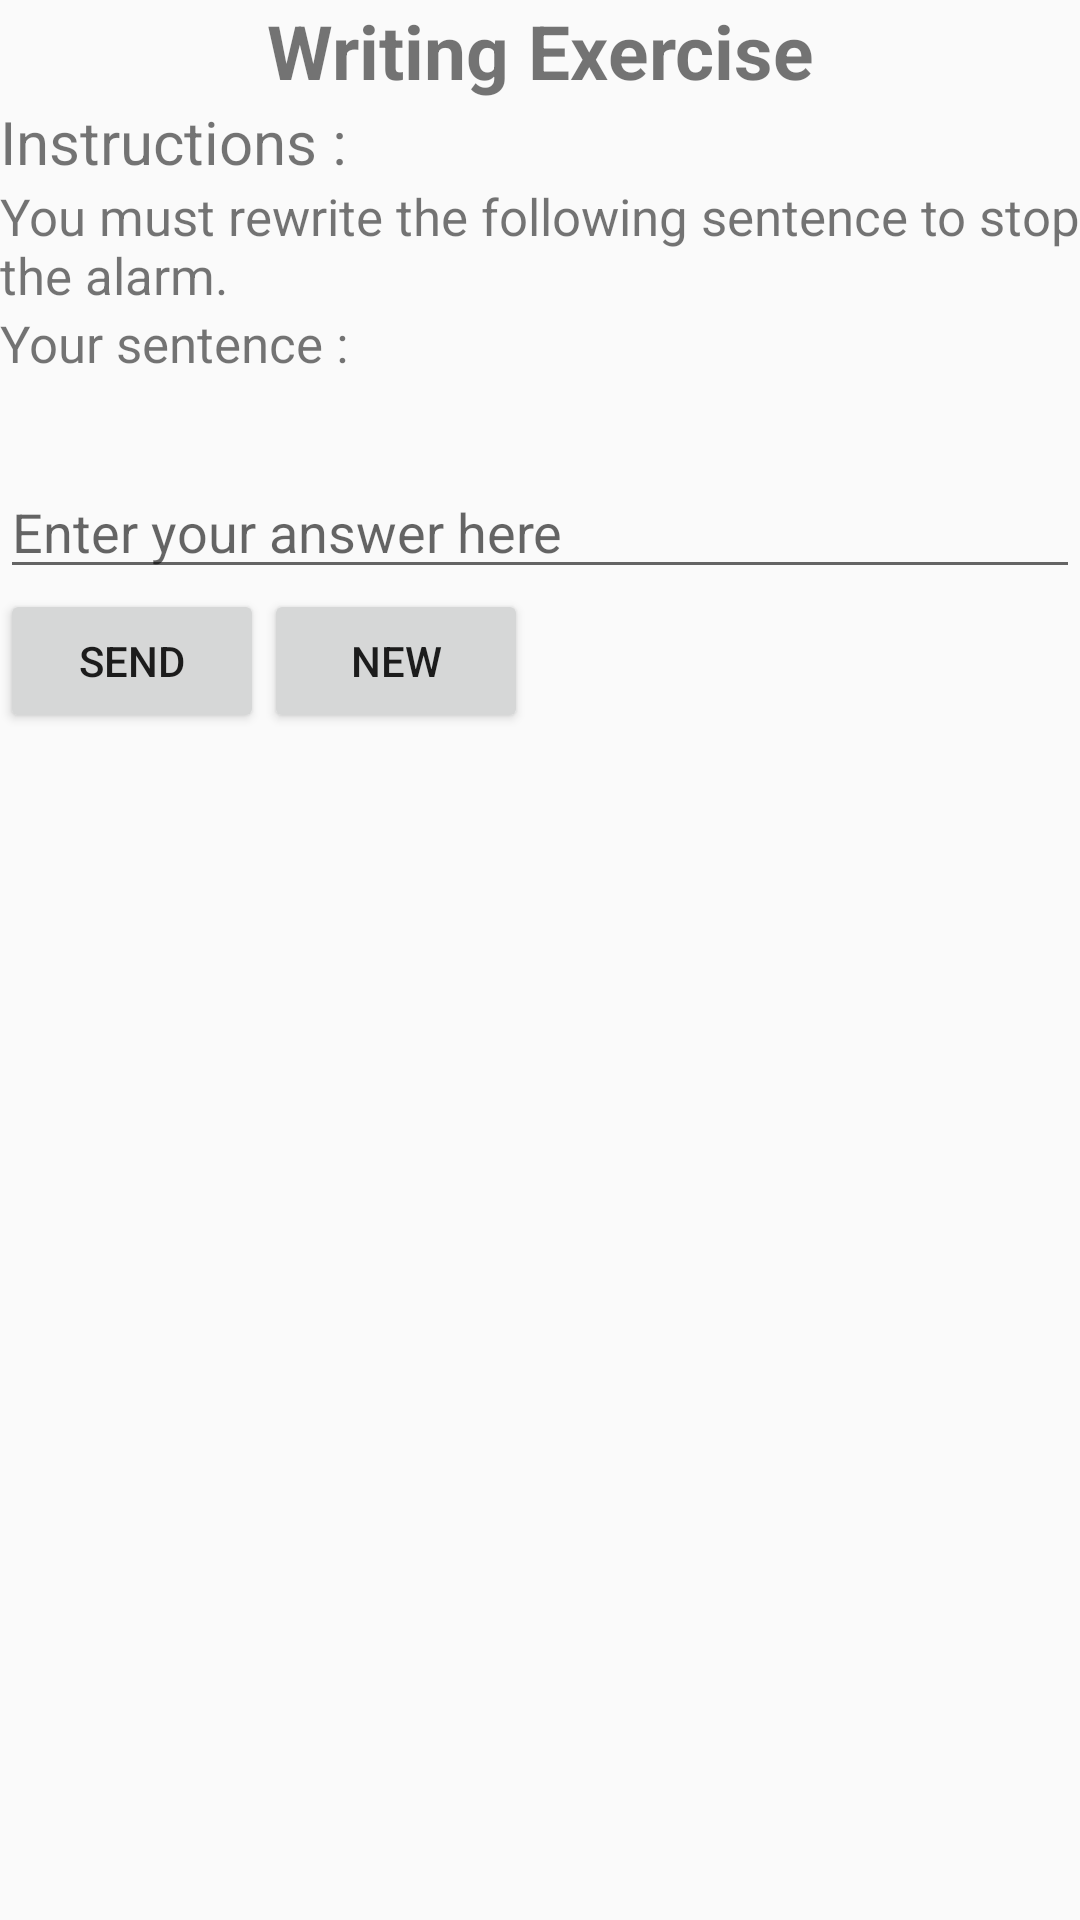

Here is an Android app screen rendered from its layout file. Give the layout XML and the strings, colors and styles it references.
<!-- AndroidManifest.xml: application theme AppTheme -->
<!-- res/layout/sentence_exercice.xml -->
<?xml version="1.0" encoding="utf-8"?>
<LinearLayout xmlns:android="http://schemas.android.com/apk/res/android"
    android:orientation="vertical" android:layout_width="match_parent"
    android:layout_height="match_parent">
    <TextView
        android:layout_width="match_parent"
        android:layout_height="wrap_content"
        android:textAlignment="center"
        android:text="Writing Exercise"
        android:textSize="25sp"
        android:textStyle="bold"/>
    <TextView
        android:layout_width="match_parent"
        android:layout_height="wrap_content"
        android:text="Instructions :"
        android:textSize="20sp"/>
    <TextView
        android:layout_width="match_parent"
        android:layout_height="wrap_content"
        android:text="You must rewrite the following sentence to stop the alarm."
        android:textSize="17sp"/>
    <TextView
        android:layout_width="match_parent"
        android:layout_height="wrap_content"
        android:text="Your sentence :"
        android:textSize="17sp"/>
    <TextView
        android:layout_width="match_parent"
        android:layout_height="wrap_content"
        android:id="@+id/phraseText"
        android:text=" "
        android:textSize="22sp"/>
    <EditText
        android:layout_width="match_parent"
        android:layout_height="wrap_content"
        android:id="@+id/phraseEdit"
        android:inputType="textCapSentences"
        android:hint="Enter your answer here"/>
    <LinearLayout
        android:layout_width="match_parent"
        android:layout_height="wrap_content">
        <Button
            android:layout_width="wrap_content"
            android:layout_height="wrap_content"
            android:text="Send"
            android:onClick="validate"/>
        <Button
            android:layout_width="wrap_content"
            android:layout_height="wrap_content"
            android:text="New"
            android:onClick="another"/>
    </LinearLayout>

</LinearLayout>
<!-- resources referenced by this layout -->
<resources>
  <style name="AppTheme" parent="Theme.AppCompat.Light.DarkActionBar">
          
          <item name="colorPrimary">@color/colorPrimary</item>
          <item name="colorPrimaryDark">@color/colorPrimaryDark</item>
          <item name="colorAccent">@color/colorAccent</item>
          <item name="windowNoTitle">true</item>
          <item name="windowActionBar">false</item>
      </style>
  <color name="colorPrimary">#3F51B5</color>
  <color name="colorPrimaryDark">#303F9F</color>
  <color name="colorAccent">#FF4081</color>
</resources>
